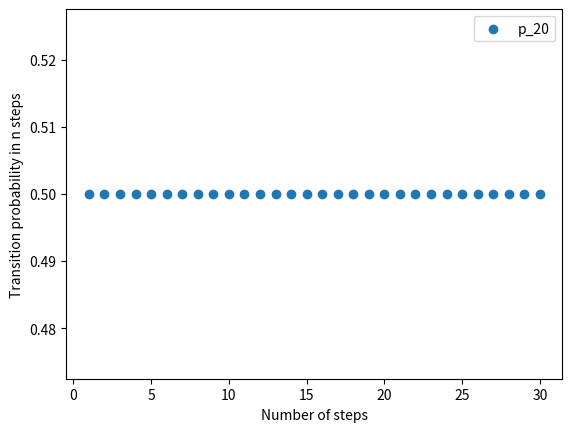

This chart was generated by the following Python code:
#!/usr/bin/env python3
# -*- coding: utf-8 -*-
"""
Created on Sat Mar  4 12:04:26 2023

@author: juanjose
"""

import numpy as np
from matplotlib import pyplot as plt

class F_MarkovChain:
    """
    Class that represents a finite Markov Chain.
    """
    
    def __init__(self, n):
        self.n = n
        self.M = None
        self.initial_dist = None

    def __checkTM__(self, M):
        """
        

        Parameters
        ----------
        M : numpy.ndarray
            Transition matrix candidate.

        Returns
        -------
        bool
            True if it is a valid transition matrix. False otherwise.

        """
        for row in M:
            if sum(row) == 1 or (1-sum(row)) < 1e-12:
                return True
            else:
                return False

    def transitionMatrix(self, L):
        """
        
    
        Parameters
        ----------
        L : str
            String with all values of the nxn size matrix.
    
        Returns
        -------
        matrix : numpy array
            Transition Matrix in form of an array. The size and values of the matrix
            are the parameters.
    
        """
        
        values = L.split(" ")
        if len(values) != self.n**2:
            return("Error in values length")
        matrix = []
        for i in range(self.n):
            matrix.append([])
        counter = 0
        for i in range(self.n):
            for j in range(self.n):
                matrix[i].append(eval(values[counter]))
                counter += 1
        flag = self.__checkTM__(matrix)
        if not flag:
            return "The matrix given is not valid"
        self.M = np.array(matrix)
        return self.M

    
    def __checkID__(self, v):
        """
        

        Parameters
        ----------
        v : numpy.ndarray
            Initial distribution candidate.

        Returns
        -------
        bool
            True if it is a valid initial distribution. False in other case.

        """
        if sum(v) != 1:
            return False
        return True
    
    def init_dist(self, L):
        """
        
    
        Parameters
        ----------
        L : str
            String with all values of the nxn size matrix.
    
        Returns
        -------
        arr : numpy array
            Initial distribution of a MC in form of an array. The size and values
            of the matrix are the parameters.
    
        """
        
        values = L.split(" ")
        if len(values) != self.n:
            return("Error in values length")
        arr = []
        for i in range(self.n):
            arr.append(float(values[i]))
        flag = self.__checkID__(arr)
        if not flag:
            return "Invalid ID"
        self.initial_dist = np.array(arr)
        return self.initial_dist

    def stationary_dist(self):
        """
        

        Returns
        -------
        numpy array
            Stationary distribution of the Markov chain
            using Gaussian Elimination.

        """
        
        P = self.M.T - np.identity(self.n)
        P = np.vstack(([1]*self.n, P))
        P = np.delete(P, self.n, 0)
        vec = np.array([0]*self.n)
        vec[0] = 1
        return np.linalg.solve(P, vec)
    
    def state_classification(self):
        r = []
        for k in range(1, self.n):
            tempM = np.linalg.matrix_power(self.M, k)
            acc = []
            for i in range(self.n):
                temp_classes = []
                for j in range(self.n):
                    if tempM[i, j] > 0 and tempM[j, i] > 0:
                        if i not in temp_classes:
                            temp_classes.append(i)
                        if j not in temp_classes:
                            temp_classes.append(j)
                if temp_classes != []:
                    acc.append(sorted(temp_classes))
            if acc not in r:
                r.append(acc)
        c = 0
        r1 = []
        while c < len(r):
            tempC = []
            acc = []
            for i in r:
                tempC.append(i[c])
            for i in tempC:
                acc += i
            acc = sorted(list(set(acc)))
            c += 1
            if acc not in r1:
                r1.append(acc)
        return r1
    
    def __fund_matrix__(self, Q):
        """
        

        Parameters
        ----------
        Q : numpy.ndarray
            Q matrix of the canonical form of the transition matrix.

        Returns
        -------
        numpy.ndarray
            Fundamental Matrix.

        """
        return np.linalg.inv(-Q + np.identity(len(Q)))
    
    def expected_hitting_time(self, i, j, Q):
        classes = self.state_classification()
        if len(classes) == 1:
            return 1
        fm = self.__fund_matrix__(Q)
        
        return 0

mc = F_MarkovChain(3)
mat = mc.transitionMatrix("0 1 0 1 0 0 1/2 1/2 0")
print(mat)
print(mc.stationary_dist())
print(mc.state_classification())

x = list(range(1, 31))
y = []
for i in range(1, 31):
    y.append(np.linalg.matrix_power(mat, i)[2,0])
plt.scatter(x, y)
plt.legend(["p_20"])
plt.xlabel("Number of steps")
plt.ylabel("Transition probability in n steps")
plt.show()